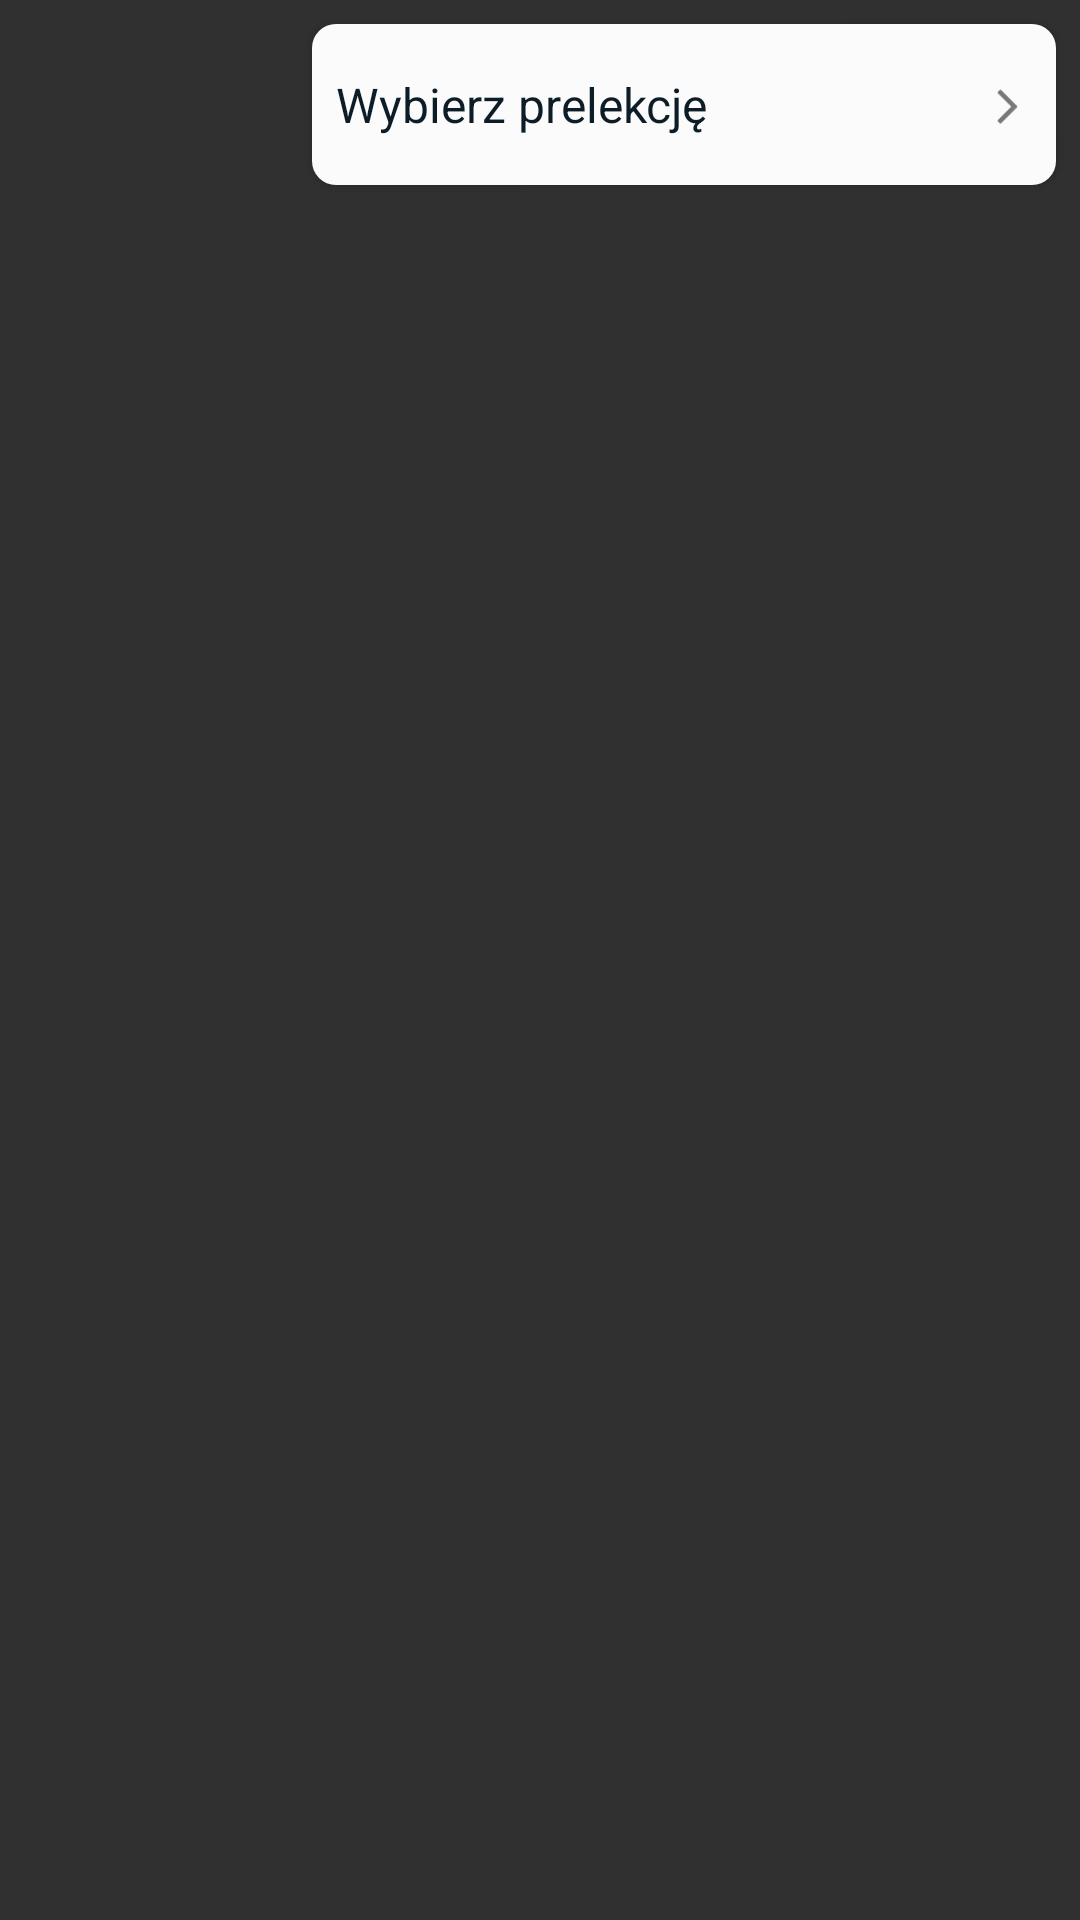

Android layout source for this screen:
<!-- AndroidManifest.xml: application theme BoilingFrogsTheme -->
<!-- res/layout/speech_slot_empty_list_item.xml -->
<?xml version="1.0" encoding="utf-8"?>
<layout xmlns:android="http://schemas.android.com/apk/res/android"
    xmlns:app="http://schemas.android.com/apk/res-auto">

    <data>

        <variable
            name="speechSlot"
            type="com.panoprogramowanie.boilingfrogs.model.SpeechSlot" />
    </data>

    <RelativeLayout
        android:id="@+id/speech_slot_container"
        android:layout_width="match_parent"
        android:layout_height="wrap_content"
        android:paddingBottom="8dp">

        <LinearLayout
            android:id="@+id/speech_slot_time_wrapper"
            android:layout_width="wrap_content"
            android:layout_height="match_parent"
            android:layout_marginLeft="8dp"
            android:layout_centerVertical="true"
            android:gravity="center"
            android:orientation="vertical">

            <TextView
                android:layout_width="88dp"
                android:layout_height="wrap_content"
                android:layout_centerVertical="true"
                android:textColor="@color/black"
                android:textStyle="bold"
                android:text="@{speechSlot.timeLabel}" />
        </LinearLayout>

        <androidx.cardview.widget.CardView
            android:id="@+id/card_view"
            android:layout_gravity="center"
            android:layout_width="match_parent"
            android:layout_height="wrap_content"
            android:layout_toRightOf="@+id/speech_slot_time_wrapper"
            android:layout_margin="8dp"
            android:padding="0dp"
            app:cardPreventCornerOverlap="false"
            app:cardCornerRadius="8dp"
            app:contentPadding="0dp">

            <RelativeLayout
                android:layout_width="match_parent"
                android:layout_height="match_parent"
                android:paddingTop="16dp"
                android:background="@color/white"
                android:paddingBottom="16dp">

                <TextView
                    android:id="@+id/title"
                    android:layout_width="match_parent"
                    android:layout_height="wrap_content"
                    android:layout_marginLeft="8dp"
                    android:drawableTint="@color/gray"
                    android:textSize="16sp"
                    android:text="@string/my_schedule_empty_slot_text"
                    android:textColor="@color/black" />

                <ImageView
                    android:layout_width="wrap_content"
                    android:layout_height="match_parent"
                    android:layout_alignTop="@+id/title"
                    android:layout_alignBottom="@+id/title"
                    android:layout_alignParentRight="true"
                    android:src="@drawable/angle_right" />
            </RelativeLayout>
        </androidx.cardview.widget.CardView>
    </RelativeLayout>
</layout>
<!-- resources referenced by this layout -->
<resources>
  <color name="black">#0D1D27</color>
  <color name="gray">#6D797A</color>
  <color name="white">#FBFBFB</color>
  <!-- drawable angle_right: png bitmap (drawable-xhdpi, 546 bytes) -->
  <string name="my_schedule_empty_slot_text">Wybierz prelekcję</string>
  <style name="BoilingFrogsTheme" parent="Theme.AppCompat">
          
          <item name="colorPrimary">@color/colorPrimary</item>
          <item name="colorPrimaryDark">@color/colorPrimaryDark</item>
          <item name="colorAccent">@color/colorAccent</item>
          <item name="android:windowDisablePreview">true</item>
          <item name="android:textColor">@color/textColor</item>
      </style>
  <color name="colorPrimary">#2BAC95</color>
  <color name="colorPrimaryDark">#1F7B6B</color>
  <color name="colorAccent">#FBFBFB</color>
  <color name="textColor">#ffffff</color>
</resources>
